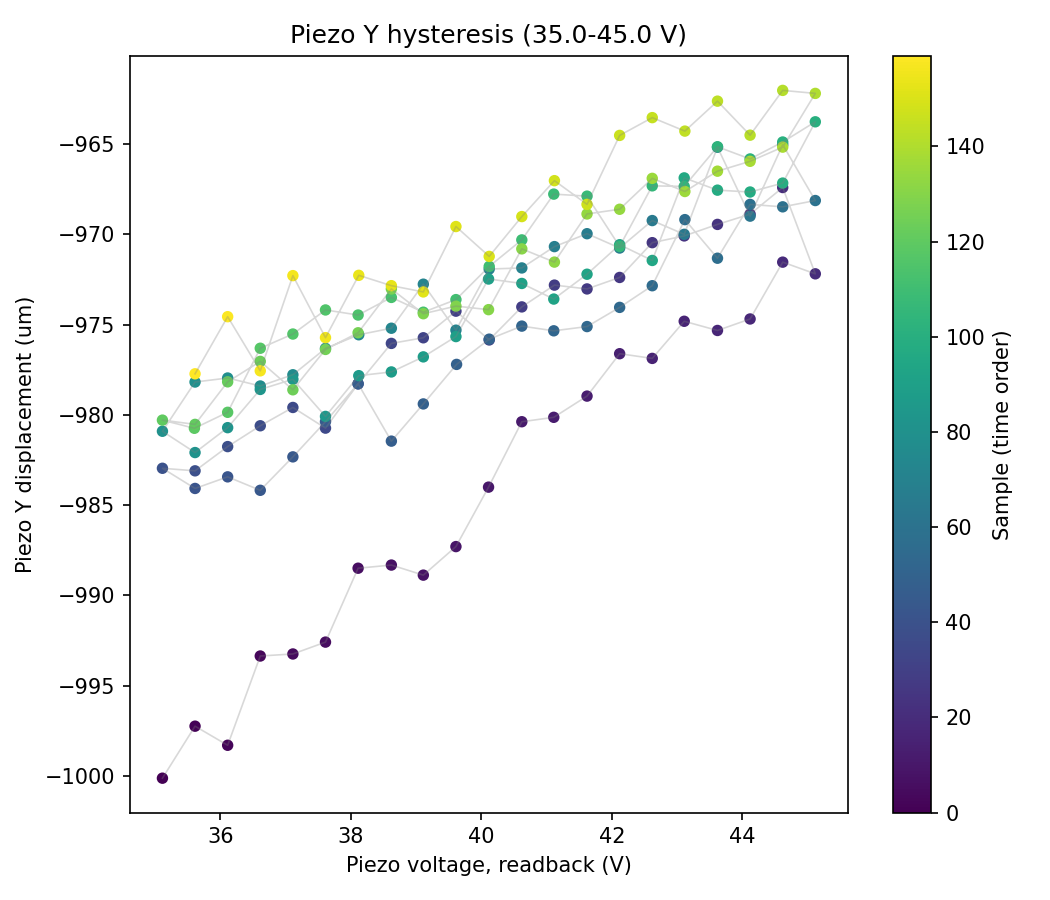

Source data for this figure (header and first rows):
sample, timestamp, voltage_setpoint_V, voltage_readback_V, centroid_x_um, centroid_y_um, gaussfit_center_x_um, gaussfit_center_y_um, gaussfit_rating_x, gaussfit_rating_y, peak_intensity_counts, total_power_mW, points_per_ramp, n_cycles
0, 2026-07-14T17:29:43.160956, 35.0, 35.11, -581.5, 3.924, -1000, 57.82, 0.9769, 0.9704, 20.0, 7.1763880493291364e-06, 20, 4
1, 2026-07-14T17:29:43.803387, 35.5, 35.61, -596.4, 4.586, -997.2, 57.23, 0.9754, 0.9714, 21.0, 7.154309408238898e-06, 20, 4
2, 2026-07-14T17:29:44.414952, 36.0, 36.11, -621.1, 5.813, -998.3, 55.93, 0.9748, 0.9722, 21.0, 7.105829151538003e-06, 20, 4
3, 2026-07-14T17:29:45.024747, 36.5, 36.61, -602.5, 3.051, -993.4, 55.02, 0.9755, 0.9707, 20.0, 7.142661883700388e-06, 20, 4
4, 2026-07-14T17:29:45.721722, 37.0, 37.11, -602.9, 5.952, -993.2, 55.88, 0.976, 0.9709, 21.0, 7.135914383351369e-06, 20, 4
5, 2026-07-14T17:29:46.331712, 37.5, 37.61, -597.6, 3.841, -992.6, 58.02, 0.9762, 0.9718, 20.0, 7.14959160104532e-06, 20, 4
6, 2026-07-14T17:29:46.966408, 38.0, 38.11, -609.3, 3.554, -988.5, 59.04, 0.9756, 0.9715, 21.0, 7.122701260760453e-06, 20, 4
7, 2026-07-14T17:29:47.562483, 38.5, 38.62, -570.8, 5.031, -988.3, 56.93, 0.9762, 0.9712, 21.0, 7.195058042822682e-06, 20, 4
8, 2026-07-14T17:29:48.118207, 39.0, 39.11, -581.1, 0.8334, -988.9, 56.18, 0.975, 0.9723, 22.0, 7.1731046777449594e-06, 20, 4
9, 2026-07-14T17:29:48.728423, 39.5, 39.61, -616.6, 4.995, -987.3, 53.58, 0.9753, 0.9718, 21.0, 7.108931865325109e-06, 20, 4
10, 2026-07-14T17:29:49.323591, 40.0, 40.11, -597.2, 3.11, -984, 57.79, 0.9748, 0.972, 20.0, 7.143960693889775e-06, 20, 4
11, 2026-07-14T17:29:50.160833, 40.5, 40.62, -594.9, 1.701, -980.4, 56.9, 0.976, 0.9711, 21.0, 7.144205423697416e-06, 20, 4
12, 2026-07-14T17:29:50.756867, 41.0, 41.11, -586, 0.2338, -980.1, 56.58, 0.9766, 0.971, 20.0, 7.163829873331467e-06, 20, 4
13, 2026-07-14T17:29:51.369091, 41.5, 41.62, -598.4, 1.899, -979, 56.71, 0.9771, 0.9716, 21.0, 7.141676953245777e-06, 20, 4
14, 2026-07-14T17:29:51.962231, 42.0, 42.12, -586.9, 8.804, -976.6, 56.9, 0.9768, 0.9726, 21.0, 7.163873920744376e-06, 20, 4
15, 2026-07-14T17:29:52.519773, 42.5, 42.62, -592.8, 5.518, -976.9, 55.77, 0.9758, 0.9712, 22.0, 7.151626598223077e-06, 20, 4
16, 2026-07-14T17:29:53.115670, 43.0, 43.11, -576.3, -0.5476, -974.8, 53.52, 0.9764, 0.9723, 21.0, 7.1751841820281706e-06, 20, 4
17, 2026-07-14T17:29:53.677251, 43.5, 43.62, -583.2, 2.535, -975.3, 58.1, 0.9758, 0.9715, 21.0, 7.1675622789495785e-06, 20, 4
18, 2026-07-14T17:29:54.258371, 44.0, 44.12, -599.3, 7.524, -974.7, 56.08, 0.9774, 0.9716, 21.0, 7.141074769691364e-06, 20, 4
19, 2026-07-14T17:29:54.816013, 44.5, 44.62, -598.1, 2.318, -971.5, 55.2, 0.9764, 0.9714, 21.0, 7.142636788244621e-06, 20, 4
20, 2026-07-14T17:29:55.393681, 45.0, 45.12, -573.8, -1.835, -972.2, 56.97, 0.9771, 0.9718, 21.0, 7.179635085617452e-06, 20, 4
21, 2026-07-14T17:29:55.988777, 44.5, 44.62, -589.5, 2.13, -967.4, 57.91, 0.9761, 0.9722, 21.0, 7.150753488376462e-06, 20, 4
22, 2026-07-14T17:29:56.671927, 44.0, 44.12, -572, 4.809, -968.9, 57.19, 0.9754, 0.9706, 21.0, 7.189599722402735e-06, 20, 4
23, 2026-07-14T17:29:57.211381, 43.5, 43.62, -573.9, 0.6755, -969.4, 57.54, 0.9759, 0.9715, 21.0, 7.179565716091758e-06, 20, 4
24, 2026-07-14T17:29:57.791140, 43.0, 43.11, -591, 2.387, -970.1, 54.47, 0.9762, 0.9727, 21.0, 7.158533573867398e-06, 20, 4
25, 2026-07-14T17:29:58.386965, 42.5, 42.62, -572.4, 1.625, -970.5, 56.66, 0.9772, 0.9713, 21.0, 7.189201881884561e-06, 20, 4
26, 2026-07-14T17:29:58.981300, 42.0, 42.12, -572, 3.787, -972.4, 54.71, 0.9764, 0.9701, 21.0, 7.185016418727175e-06, 20, 4
27, 2026-07-14T17:29:59.694802, 41.5, 41.62, -570.8, -2.323, -973, 55.6, 0.975, 0.9717, 21.0, 7.186430239229676e-06, 20, 4
28, 2026-07-14T17:30:00.462050, 41.0, 41.12, -565.5, 2.022, -972.8, 55.94, 0.9772, 0.9709, 21.0, 7.192486304059345e-06, 20, 4
29, 2026-07-14T17:30:01.157905, 40.5, 40.62, -557.7, 1.248, -974, 55.91, 0.9762, 0.9706, 21.0, 7.209361530749942e-06, 20, 4
30, 2026-07-14T17:30:01.769923, 40.0, 40.12, -574.5, 2.223, -975.8, 57.15, 0.9751, 0.9692, 21.0, 7.179389142141681e-06, 20, 4
31, 2026-07-14T17:30:02.363367, 39.5, 39.61, -568.6, 1.804, -974.3, 55.76, 0.9773, 0.9708, 21.0, 7.190363890544761e-06, 20, 4
32, 2026-07-14T17:30:02.905542, 39.0, 39.11, -558.6, 2.799, -975.7, 55.66, 0.9762, 0.9715, 21.0, 7.220578705413615e-06, 20, 4
33, 2026-07-14T17:30:03.468286, 38.5, 38.62, -555.2, 3.395, -976, 54.69, 0.9758, 0.9724, 22.0, 7.230301671632276e-06, 20, 4
34, 2026-07-14T17:30:04.010066, 38.0, 38.11, -549.7, 2.172, -978.3, 55.85, 0.9749, 0.9739, 21.0, 7.229272906348211e-06, 20, 4
35, 2026-07-14T17:30:04.605969, 37.5, 37.61, -563.3, 4.395, -980.7, 56.13, 0.9763, 0.971, 20.0, 7.206233973264762e-06, 20, 4
36, 2026-07-14T17:30:05.231979, 37.0, 37.11, -570.4, 3.303, -979.6, 54.27, 0.9749, 0.9713, 21.0, 7.202766124371085e-06, 20, 4
37, 2026-07-14T17:30:05.825773, 36.5, 36.61, -565.5, 0.1047, -980.6, 56.72, 0.9752, 0.9716, 21.0, 7.203145734484872e-06, 20, 4
38, 2026-07-14T17:30:06.491839, 36.0, 36.11, -573.7, 2.609, -981.8, 55.21, 0.9754, 0.971, 22.0, 7.195077002541641e-06, 20, 4
39, 2026-07-14T17:30:07.056954, 35.5, 35.61, -564.5, 0.4886, -983.1, 55.59, 0.9762, 0.971, 21.0, 7.206923945180369e-06, 20, 4
40, 2026-07-14T17:30:07.666745, 35.0, 35.11, -550.9, 2.494, -983, 56.79, 0.9768, 0.9713, 21.0, 7.228606192219558e-06, 20, 4
41, 2026-07-14T17:30:08.206896, 35.5, 35.61, -557.5, 1.233, -984.1, 55.89, 0.9759, 0.9715, 20.0, 7.225165655125666e-06, 20, 4
42, 2026-07-14T17:30:08.857177, 36.0, 36.11, -555.5, 6.063, -983.4, 56.51, 0.9753, 0.9725, 21.0, 7.226193835925299e-06, 20, 4
43, 2026-07-14T17:30:09.398063, 36.5, 36.61, -532.9, 3.944, -984.2, 54.77, 0.9762, 0.9703, 21.0, 7.263605811890711e-06, 20, 4
44, 2026-07-14T17:30:09.961711, 37.0, 37.11, -546, 0.9653, -982.3, 55.91, 0.9756, 0.9716, 21.0, 7.239649817027454e-06, 20, 4
45, 2026-07-14T17:30:10.557515, 37.5, 37.61, -550.9, -0.1988, -980.4, 55.7, 0.9752, 0.9711, 22.0, 7.23275987022718e-06, 20, 4
46, 2026-07-14T17:30:11.169523, 38.0, 38.11, -548.6, 6.086, -978.3, 56.48, 0.9764, 0.9716, 21.0, 7.238975787419535e-06, 20, 4
47, 2026-07-14T17:30:11.778771, 38.5, 38.62, -540.8, 3.013, -981.5, 55.48, 0.9763, 0.9718, 21.0, 7.252098841131236e-06, 20, 4
48, 2026-07-14T17:30:12.374556, 39.0, 39.11, -541.1, -0.4834, -979.4, 52.94, 0.9755, 0.9717, 22.0, 7.246979168539505e-06, 20, 4
49, 2026-07-14T17:30:12.970590, 39.5, 39.62, -538.9, 7.401, -977.2, 54.72, 0.9767, 0.971, 21.0, 7.253213676937858e-06, 20, 4
50, 2026-07-14T17:30:13.565837, 40.0, 40.12, -535.6, 0.8988, -975.8, 55.53, 0.9757, 0.972, 21.0, 7.259874407440365e-06, 20, 4
51, 2026-07-14T17:30:14.160063, 40.5, 40.62, -543.4, 1.57, -975.1, 56.17, 0.9767, 0.9706, 21.0, 7.2360514802611125e-06, 20, 4
52, 2026-07-14T17:30:14.755925, 41.0, 41.11, -547.7, 2.186, -975.3, 56.1, 0.9765, 0.971, 21.0, 7.239357305904922e-06, 20, 4
53, 2026-07-14T17:30:15.365754, 41.5, 41.62, -537.4, 6.562, -975.1, 53.71, 0.9759, 0.9722, 21.0, 7.251697542189419e-06, 20, 4
54, 2026-07-14T17:30:15.961441, 42.0, 42.12, -527.6, -0.1555, -974, 51.96, 0.9766, 0.9718, 21.0, 7.265462660634663e-06, 20, 4
55, 2026-07-14T17:30:16.557380, 42.5, 42.62, -527, 3.875, -972.8, 55.2, 0.9747, 0.9722, 21.0, 7.2733100528441665e-06, 20, 4
56, 2026-07-14T17:30:17.168410, 43.0, 43.12, -526.1, 1.116, -969.2, 54.89, 0.9762, 0.9708, 21.0, 7.264728797709035e-06, 20, 4
57, 2026-07-14T17:30:17.810843, 43.5, 43.62, -539.5, 3.096, -971.3, 54.8, 0.9767, 0.9721, 21.0, 7.255316405057112e-06, 20, 4
58, 2026-07-14T17:30:18.459498, 44.0, 44.12, -555.3, 3.309, -968.3, 53.51, 0.9756, 0.9703, 21.0, 7.209804816696448e-06, 20, 4
59, 2026-07-14T17:30:19.155867, 44.5, 44.62, -542.9, 0.2842, -968.5, 56.19, 0.976, 0.9729, 21.0, 7.248812665524936e-06, 20, 4
... 100 more rows
